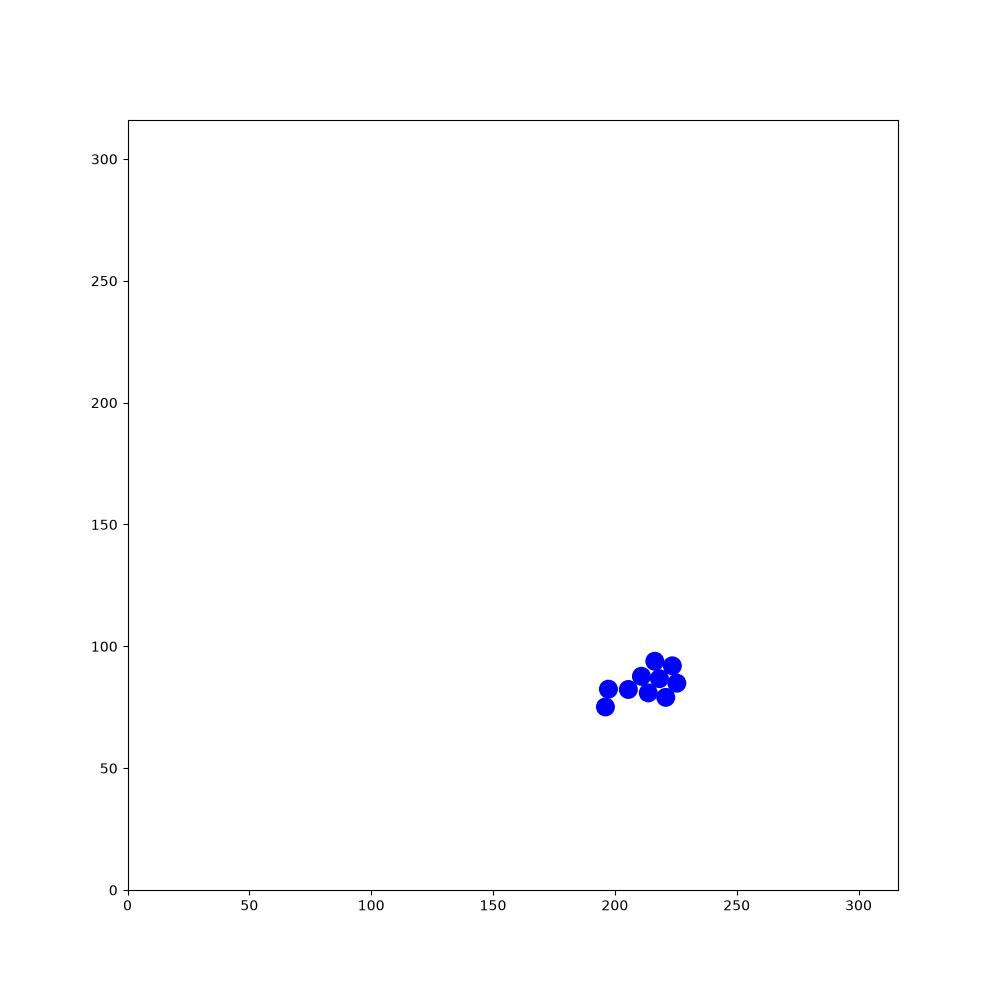

Source data for this figure (header and first rows):
267.641, 36.9527, 2.84867, 31.5016, 30.2148, -0.282106, 298.653, 287.602, -2.96494, 209.483, 305.662, -2.68615, 284.971, 122.461, -0.726356, 102.375, 305.464, 2.52875, 107.822, 124.13, -0.891873, 238.84, 142.811, -0.529599
267.6, 36.95, 2.849, 31.5, 30.21, -0.2821, 298.7, 287.6, -2.965, 209.5, 305.7, -2.686, 285, 122.5, -0.7264, 102.4, 305.5, 2.529, 107.8, 124.1, -0.8919, 238.8, 142.8, -0.5296
267.8, 36.94, -2.989, 31.34, 30.23, 0.1564, 298.8, 287.7, -2.53, 209.6, 305.7, -2.261, 284.9, 122.5, -0.2882, 102.5, 305.4, 2.954, 107.7, 124.2, -0.4514, 238.7, 142.9, -0.09063
267.9, 37, -2.567, 32.43, 30.41, 0.1701, 298.9, 287.8, -2.089, 209.6, 305.9, -1.813, 284.7, 122.5, 0.1557, 102.6, 305.4, -2.899, 107.6, 124.2, -0.01645, 238.5, 142.8, 0.3348
268, 37.1, -2.132, 33.49, 30.59, 0.1635, 299, 287.9, -1.65, 209.6, 306, -1.383, 284.6, 122.5, 0.599, 102.7, 305.5, -2.468, 107.5, 124.2, 0.4088, 238.4, 142.7, 0.7672
268.1, 37.22, -1.701, 34.55, 30.76, 0.1611, 298.9, 286.8, -1.633, 209.8, 305, -1.386, 284.5, 122.4, 1.045, 102.8, 305.6, -2.033, 107.4, 124.1, 0.8557, 238.3, 142.7, 1.199
268.1, 37.34, -1.272, 35.62, 30.94, 0.1725, 298.8, 285.7, -1.627, 210.1, 303.9, -1.383, 284.4, 122.2, 1.481, 102.8, 305.7, -1.6, 107.3, 124, 1.286, 238.7, 143.7, 1.191
268, 37.48, -0.8382, 36.69, 31.13, 0.1748, 298.8, 284.6, -1.621, 210.3, 302.8, -1.389, 284.5, 123.4, 1.483, 102.8, 304.6, -1.604, 107.3, 123.9, 1.717, 239.1, 144.7, 1.211
267.8, 37.58, -0.4075, 37.76, 31.32, 0.1744, 298.7, 283.5, -1.621, 210.5, 301.7, -1.394, 284.6, 124.4, 1.498, 102.7, 303.5, -1.609, 107.4, 123.7, 2.157, 239.5, 145.7, 1.204
267.7, 37.61, 0.03422, 38.84, 31.51, 0.1809, 298.6, 282.4, -1.633, 210.6, 300.7, -1.396, 284.7, 125.5, 1.506, 102.7, 302.4, -1.6, 107.5, 123.6, 2.603, 239.9, 146.7, 1.208
267.6, 37.58, 0.4716, 39.88, 31.7, 0.1845, 298.6, 281.3, -1.622, 210.8, 299.6, -1.387, 284.8, 126.6, 1.506, 102.7, 301.2, -1.588, 107.6, 123.6, 3.031, 240.3, 147.7, 1.218
267.5, 37.48, 0.8984, 40.95, 31.89, 0.167, 298.5, 280.2, -1.624, 211, 298.5, -1.371, 284.8, 127.7, 1.516, 102.7, 300.1, -1.592, 107.7, 123.6, -2.811, 240.3, 147.6, 1.642
267.4, 37.37, 1.33, 42.03, 32.08, 0.1807, 298.5, 279.1, -1.624, 211.3, 297.4, -1.369, 284.9, 128.8, 1.53, 102.6, 299, -1.593, 107.8, 123.7, -2.384, 240.3, 147.5, 2.076
267.7, 38.46, 1.342, 43.07, 32.27, 0.1861, 298.4, 278, -1.611, 211.5, 296.4, -1.375, 284.9, 129.9, 1.519, 102.6, 297.9, -1.602, 107.9, 123.8, -1.945, 240.4, 147.3, 2.511
267.9, 39.51, 1.356, 44.12, 32.47, 0.1811, 298.4, 276.9, -1.622, 211.7, 295.3, -1.382, 285, 131, 1.532, 102.6, 296.8, -1.59, 107.9, 124, -1.504, 240.5, 147.3, 2.955
268.1, 40.54, 1.36, 45.23, 32.68, 0.1911, 298.3, 275.8, -1.61, 211.9, 294.2, -1.386, 285, 130.9, 1.969, 102.6, 295.8, -1.586, 108, 122.9, -1.491, 240.7, 147.3, -2.896
268.3, 41.6, 1.379, 46.29, 32.88, 0.1833, 298.3, 275.9, -1.188, 212.1, 293.2, -1.385, 285, 130.8, 2.402, 102.5, 294.7, -1.595, 108.1, 121.8, -1.484, 240.8, 147.4, -2.463
268.5, 42.67, 1.394, 47.38, 33.07, 0.1697, 298.2, 276.1, -0.7546, 212.3, 292.1, -1.378, 284.2, 131.6, 2.392, 102.5, 293.6, -1.592, 108.2, 120.7, -1.481, 240.9, 147.5, -2.021
268.7, 43.75, 1.402, 48.47, 33.25, 0.1574, 298, 276.2, -0.321, 212.5, 291.1, -1.362, 283.4, 132.3, 2.391, 102.5, 292.5, -1.605, 108.3, 119.7, -1.489, 241, 147.6, -1.575
268.9, 44.81, 1.394, 49.55, 33.42, 0.1518, 297.9, 276.2, 0.126, 212.7, 290, -1.364, 282.6, 133.1, 2.383, 102.4, 291.4, -1.601, 108.4, 118.6, -1.487, 240.9, 147.8, -1.152
269.1, 45.89, 1.387, 50.66, 33.6, 0.1583, 297.8, 276.1, 0.5565, 213, 288.9, -1.347, 281.8, 133.9, 2.383, 102.4, 290.3, -1.586, 108.4, 117.5, -1.504, 240.8, 147.9, -0.7176
269.3, 46.98, 1.407, 51.75, 33.77, 0.153, 297.7, 276, 0.9903, 213.2, 287.9, -1.354, 281, 134.6, 2.398, 102.4, 289.2, -1.589, 108.5, 116.4, -1.52, 240.7, 148, -0.2947
269.5, 48.07, 1.414, 52.8, 33.93, 0.149, 297.6, 275.9, 1.436, 213.4, 286.9, -1.346, 280.2, 135.4, 2.398, 102.4, 288.1, -1.581, 108.5, 115.3, -1.536, 241.8, 147.7, -0.3078
269.6, 49.19, 1.423, 53.88, 34.1, 0.1612, 297.6, 275.7, 1.878, 213.7, 285.8, -1.344, 279.4, 136.1, 2.397, 102.4, 287, -1.594, 108.6, 114.2, -1.527, 242.9, 147.3, -0.305
269.8, 50.24, 1.421, 54.98, 34.27, 0.1568, 297.7, 275.6, 2.306, 213.9, 284.8, -1.351, 278.6, 136.8, 2.407, 102.3, 286, -1.598, 108.6, 113.1, -1.516, 243.9, 147, -0.3124
270, 51.3, 1.427, 56.07, 34.44, 0.1462, 297.8, 275.5, 2.746, 214.1, 283.7, -1.35, 277.7, 137.6, 2.407, 102.3, 284.9, -1.593, 108.7, 112, -1.523, 244.9, 146.6, -0.3019
270.1, 52.39, 1.443, 57.17, 34.61, 0.1618, 297.9, 275.5, -3.089, 214.4, 282.7, -1.336, 276.9, 138.3, 2.397, 102.3, 283.8, -1.582, 108.8, 110.9, -1.514, 246, 146.3, -0.291
270.2, 53.46, 1.455, 58.23, 34.79, 0.1767, 298.1, 275.6, -2.646, 214.6, 281.6, -1.337, 277, 138.2, 2.836, 102.3, 282.8, -1.576, 108.8, 109.8, -1.505, 247, 146, -0.2811
270.4, 54.54, 1.465, 59.29, 34.98, 0.1691, 298.2, 275.7, -2.211, 214.9, 280.5, -1.343, 277.2, 138.2, -2.999, 102.3, 281.6, -1.587, 108.9, 108.7, -1.507, 248.1, 145.7, -0.2716
270.5, 55.63, 1.483, 60.37, 35.15, 0.1517, 298.3, 275.8, -1.779, 215.1, 279.5, -1.332, 276.1, 138.1, -2.989, 102.3, 280.6, -1.586, 109, 107.6, -1.514, 249.1, 145.4, -0.2583
270.6, 56.76, 1.484, 61.45, 35.32, 0.1633, 298, 274.7, -1.782, 215.4, 278.4, -1.341, 275, 137.9, -2.995, 102.2, 279.5, -1.586, 109, 106.5, -1.531, 250.2, 145.2, -0.2498
270.7, 57.83, 1.472, 62.51, 35.5, 0.1766, 297.8, 273.6, -1.77, 215.6, 277.3, -1.34, 273.9, 137.7, -2.984, 102.2, 278.4, -1.588, 109.1, 105.4, -1.533, 251.3, 144.9, -0.2514
270.8, 58.91, 1.46, 63.62, 35.7, 0.1816, 297.6, 272.5, -1.768, 215.9, 276.3, -1.337, 272.8, 137.6, -2.983, 102.2, 277.3, -1.592, 109.1, 104.3, -1.533, 252.4, 144.6, -0.2451
270.9, 59.96, 1.466, 64.72, 35.91, 0.189, 297.4, 271.4, -1.778, 216.2, 275.2, -1.33, 271.8, 137.4, -2.981, 102.2, 276.2, -1.581, 109.1, 103.2, -1.542, 253.4, 144.3, -0.2349
271, 61.05, 1.452, 65.8, 36.11, 0.1837, 297.1, 270.4, -1.773, 216.4, 274.2, -1.334, 270.7, 137.2, -2.968, 102.2, 275.2, -1.581, 109.2, 102.1, -1.521, 254.5, 144.1, -0.2345
271.2, 62.18, 1.454, 66.9, 36.32, 0.1851, 296.9, 269.3, -1.772, 216.7, 273.1, -1.344, 269.6, 137, -2.956, 102.2, 274.1, -1.582, 109.2, 101.1, -1.523, 255.5, 143.8, -0.2383
271.3, 63.3, 1.454, 67.99, 36.53, 0.191, 296.7, 268.2, -1.755, 216.9, 272, -1.349, 268.5, 136.8, -2.949, 102.2, 273, -1.559, 109.3, 99.97, -1.524, 256.6, 143.6, -0.2392
271.4, 64.4, 1.459, 69.08, 36.74, 0.1907, 296.5, 267.1, -1.743, 217.2, 270.9, -1.358, 267.4, 136.6, -2.95, 102.2, 271.9, -1.556, 109.3, 98.9, -1.517, 256.4, 143.6, 0.1876
271.5, 65.49, 1.458, 70.15, 36.95, 0.2003, 296.3, 266, -1.735, 217.1, 271, -0.9278, 266.3, 136.4, -2.96, 102.2, 270.8, -1.56, 109.4, 97.81, -1.522, 256.3, 143.5, 0.6038
271.7, 66.6, 1.455, 71.22, 37.16, 0.1887, 296.2, 264.9, -1.715, 217, 271.2, -0.4952, 266.5, 136.5, -2.517, 102.2, 269.7, -1.564, 109.4, 96.72, -1.536, 256.2, 143.4, 1.051
271.8, 67.7, 1.448, 72.32, 37.37, 0.1963, 296, 263.8, -1.723, 216.8, 271.2, -0.06048, 266.6, 136.6, -2.087, 102.2, 268.6, -1.568, 109.5, 95.66, -1.537, 256.2, 143.3, 1.484
271.9, 68.78, 1.445, 73.41, 37.59, 0.1987, 295.8, 262.7, -1.726, 216.7, 271.2, 0.3678, 266.6, 136.7, -1.644, 102.2, 267.5, -1.565, 109.5, 94.52, -1.538, 256.2, 143.2, 1.918
272.1, 69.88, 1.439, 74.49, 37.81, 0.1949, 295.7, 261.6, -1.716, 216.6, 271.1, 0.8112, 266.6, 136.9, -1.21, 102.2, 266.4, -1.574, 109.6, 93.43, -1.52, 256.2, 143.1, 2.364
272.2, 70.96, 1.459, 75.55, 38.01, 0.1839, 295.5, 260.6, -1.721, 216.5, 271, 1.23, 266.5, 137, -0.7685, 102.2, 265.3, -1.581, 109.6, 92.33, -1.508, 256.3, 143, 2.8
272.3, 72.04, 1.458, 76.62, 38.2, 0.1709, 295.3, 259.5, -1.701, 216.5, 270.8, 1.667, 266.4, 137.1, -0.3338, 102.2, 265.4, -1.143, 109.7, 91.26, -1.499, 256.5, 143, -3.047
272.4, 73.13, 1.469, 77.7, 38.38, 0.1535, 295.2, 258.4, -1.707, 216.5, 270.7, 2.108, 266.3, 137.1, 0.1099, 102.1, 265.5, -0.7065, 109.8, 90.15, -1.495, 256.6, 143, -2.613
272.6, 74.24, 1.464, 78.78, 38.55, 0.1678, 295.1, 257.4, -1.702, 216.6, 270.6, 2.546, 266.1, 137.1, 0.542, 102.9, 264.9, -0.7094, 109.7, 90.28, -1.079, 255.7, 142.5, -2.594
272.7, 75.31, 1.459, 79.88, 38.75, 0.1793, 294.9, 256.3, -1.705, 216.8, 270.5, 2.971, 266, 137, 0.9762, 103.8, 264.1, -0.7092, 109.6, 90.4, -0.6391, 254.8, 141.9, -2.608
272.8, 76.41, 1.451, 80.97, 38.95, 0.1834, 294.8, 255.2, -1.685, 216.9, 270.5, -2.885, 266, 136.8, 1.414, 104.6, 263.4, -0.7021, 109.5, 90.46, -0.2068, 253.8, 141.3, -2.591
272.9, 77.49, 1.448, 82.05, 39.14, 0.1763, 294.6, 254.1, -1.699, 217, 270.6, -2.458, 266, 136.6, 1.85, 105.4, 262.7, -0.7008, 109.4, 90.46, 0.2264, 252.9, 140.8, -2.593
273.1, 78.59, 1.445, 83.13, 39.35, 0.1951, 294.5, 253, -1.707, 217.1, 270.7, -2.018, 266, 136.5, 2.293, 106.2, 262, -0.7055, 109.2, 90.4, 0.6456, 252, 140.2, -2.597
273.2, 79.65, 1.438, 84.18, 39.56, 0.2, 294.4, 252, -1.698, 217.1, 270.8, -1.593, 266.1, 136.4, 2.712, 107.1, 261.3, -0.697, 109.1, 90.26, 1.076, 251, 139.6, -2.604
273.4, 80.72, 1.426, 85.24, 39.78, 0.2186, 294.2, 250.9, -1.694, 217.1, 271, -1.159, 266.2, 136.4, -3.137, 107.9, 260.6, -0.6812, 109.1, 90.16, 1.509, 250.1, 139.1, -2.609
273.5, 81.79, 1.444, 86.31, 40.02, 0.2288, 294.1, 249.8, -1.705, 217, 271.1, -0.7426, 265.1, 136.4, -3.123, 108.8, 259.9, -0.678, 109.1, 90.05, 1.94, 249.1, 138.5, -2.597
273.6, 82.84, 1.441, 87.36, 40.27, 0.2275, 293.9, 248.8, -1.709, 216.9, 271.2, -0.3083, 264, 136.4, -3.115, 109.6, 259.3, -0.6591, 109.2, 89.91, 2.372, 248.2, 138, -2.592
273.8, 83.9, 1.443, 88.41, 40.51, 0.2258, 293.8, 247.7, -1.696, 217.9, 270.8, -0.3049, 263, 136.3, -3.117, 110.5, 258.6, -0.6647, 109.3, 89.84, 2.798, 247.3, 137.4, -2.594
273.9, 84.98, 1.456, 89.48, 40.76, 0.2346, 293.7, 246.7, -1.698, 219, 270.5, -0.2834, 261.9, 136.3, -3.117, 111.4, 257.9, -0.668, 109.4, 89.82, -3.044, 246.3, 136.8, -2.595
274, 86.06, 1.473, 90.55, 41.01, 0.2239, 293.5, 245.6, -1.705, 220, 270.2, -0.2876, 260.8, 136.3, -3.114, 112.3, 257.2, -0.6714, 109.6, 89.88, -2.613, 245.4, 136.3, -2.585
274.1, 87.17, 1.46, 91.59, 41.25, 0.234, 293.4, 244.5, -1.7, 221.1, 269.9, -0.2891, 259.7, 136.3, -3.128, 113.1, 256.5, -0.6614, 109.7, 90, -2.185, 244.5, 135.7, -2.592
274.3, 88.24, 1.468, 92.67, 41.51, 0.238, 293.2, 243.4, -1.708, 222.1, 269.6, -0.2803, 258.5, 136.3, -3.129, 113.9, 255.9, -0.6641, 109.8, 90.14, -1.75, 243.5, 135.1, -2.579
274.4, 89.29, 1.475, 93.69, 41.76, 0.2412, 293.1, 242.3, -1.691, 223.2, 269.3, -0.2745, 257.5, 136.2, -3.121, 114.8, 255.2, -0.6523, 109.8, 90.28, -1.315, 242.6, 134.5, -2.557
... 1,740 more rows
